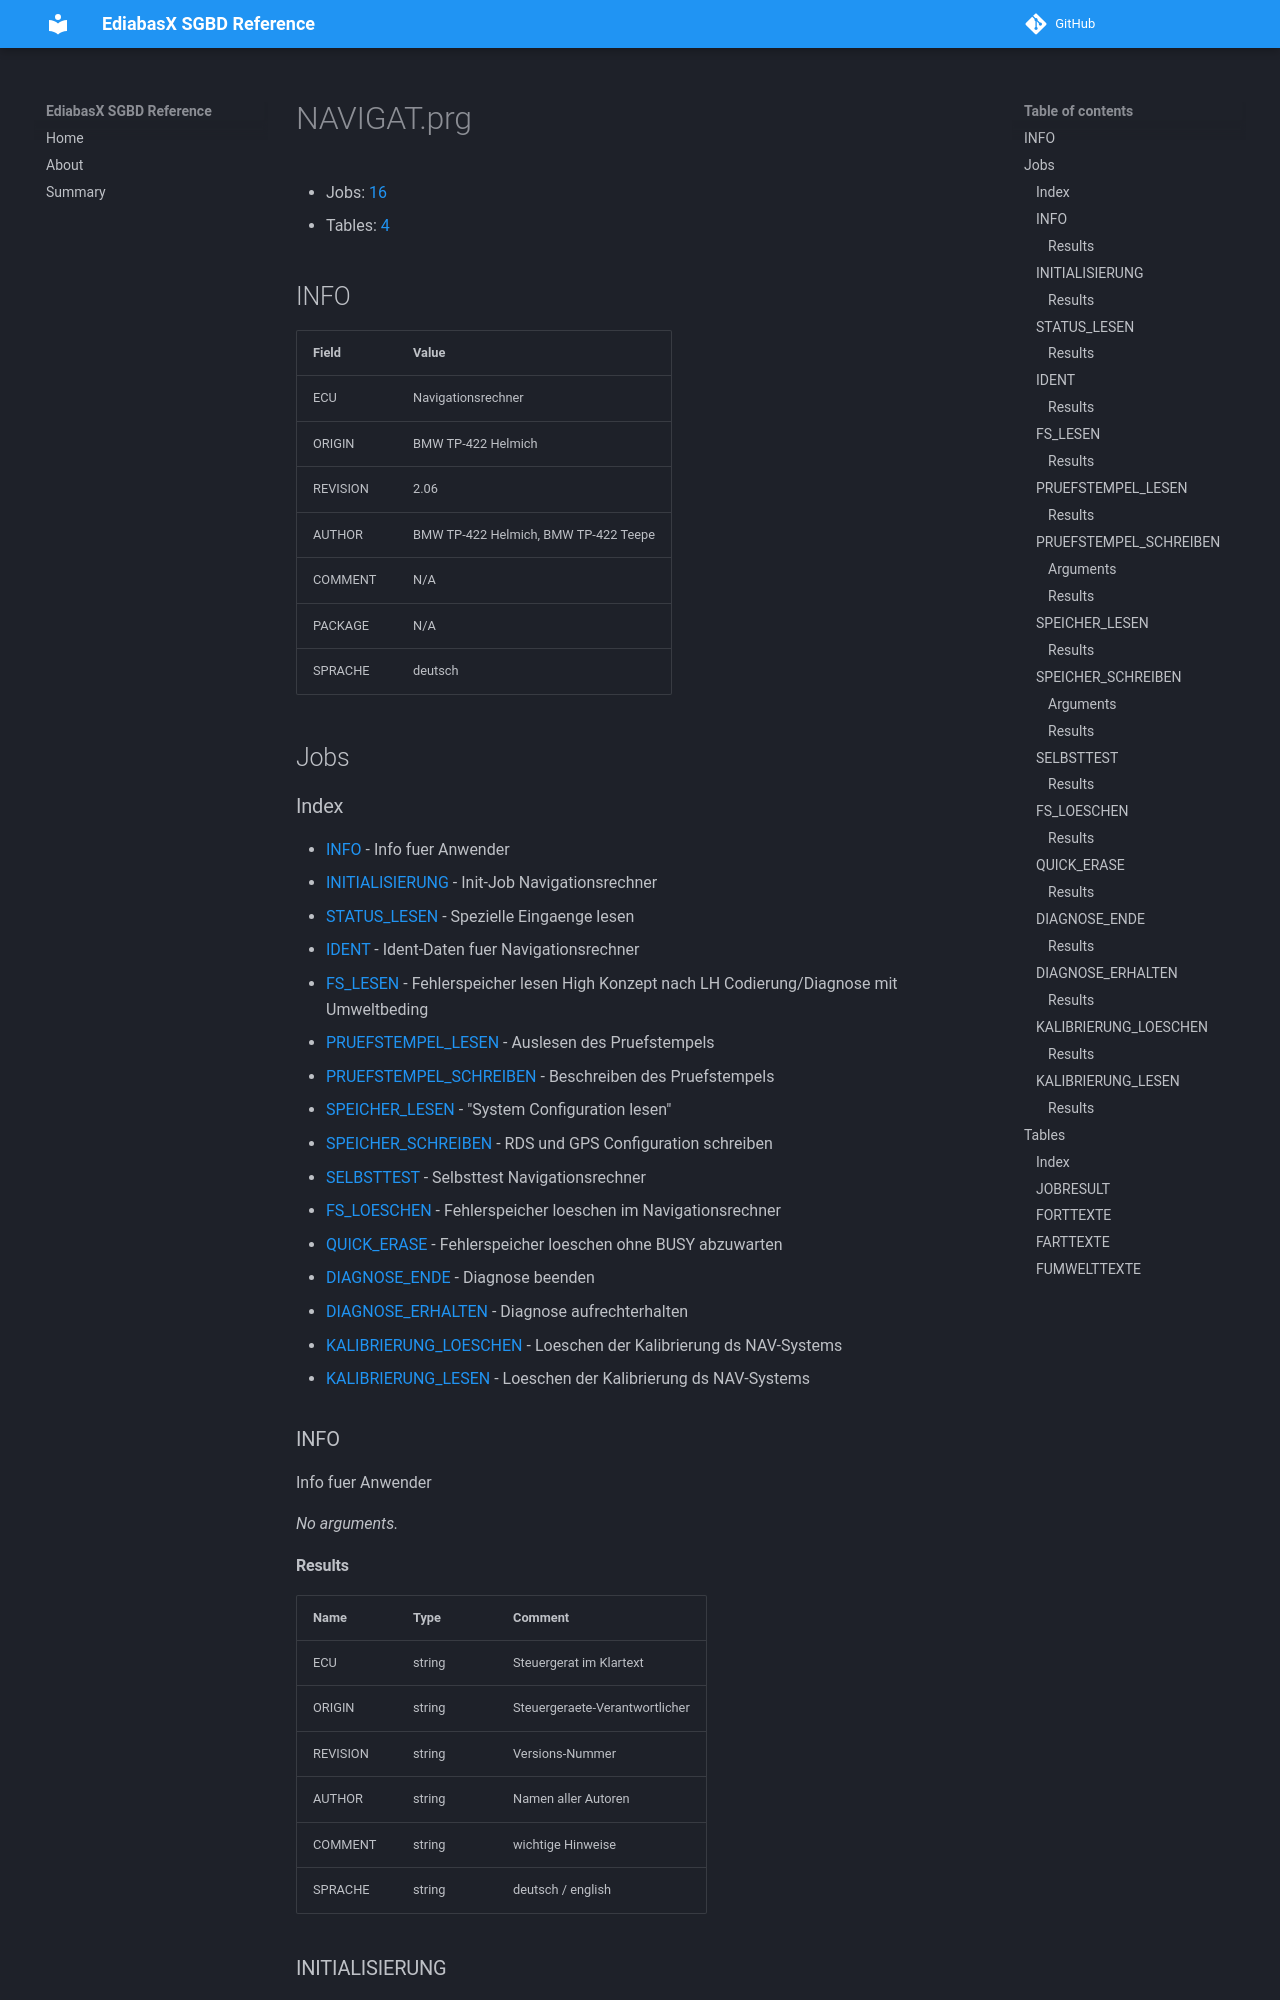

repository: emdzej/ediabasx-docs-sgbd · page: sgbd/NAVIGAT/index.html · generator: mkdocs

# NAVIGAT.prg

- Jobs: [16](#jobs)
- Tables: [4](#tables)

## INFO

| Field | Value |
| --- | --- |
| ECU | Navigationsrechner |
| ORIGIN | BMW TP-422 Helmich |
| REVISION | 2.06 |
| AUTHOR | BMW TP-422 Helmich, BMW TP-422 Teepe |
| COMMENT | N/A |
| PACKAGE | N/A |
| SPRACHE | deutsch |

## Jobs

### Index

- [INFO](#job-info) - Info fuer Anwender
- [INITIALISIERUNG](#job-initialisierung) - Init-Job Navigationsrechner
- [STATUS_LESEN](#job-status-lesen) - Spezielle Eingaenge lesen
- [IDENT](#job-ident) - Ident-Daten fuer Navigationsrechner
- [FS_LESEN](#job-fs-lesen) - Fehlerspeicher lesen High Konzept nach LH Codierung/Diagnose mit Umweltbeding
- [PRUEFSTEMPEL_LESEN](#job-pruefstempel-lesen) - Auslesen des Pruefstempels
- [PRUEFSTEMPEL_SCHREIBEN](#job-pruefstempel-schreiben) - Beschreiben des Pruefstempels
- [SPEICHER_LESEN](#job-speicher-lesen) - "System Configuration lesen"
- [SPEICHER_SCHREIBEN](#job-speicher-schreiben) - RDS und GPS Configuration schreiben
- [SELBSTTEST](#job-selbsttest) - Selbsttest Navigationsrechner
- [FS_LOESCHEN](#job-fs-loeschen) - Fehlerspeicher loeschen im Navigationsrechner
- [QUICK_ERASE](#job-quick-erase) - Fehlerspeicher loeschen ohne BUSY abzuwarten
- [DIAGNOSE_ENDE](#job-diagnose-ende) - Diagnose beenden
- [DIAGNOSE_ERHALTEN](#job-diagnose-erhalten) - Diagnose aufrechterhalten
- [KALIBRIERUNG_LOESCHEN](#job-kalibrierung-loeschen) - Loeschen der Kalibrierung ds NAV-Systems
- [KALIBRIERUNG_LESEN](#job-kalibrierung-lesen) - Loeschen der Kalibrierung ds NAV-Systems

<a id="job-info"></a>
### INFO

Info fuer Anwender

_No arguments._
